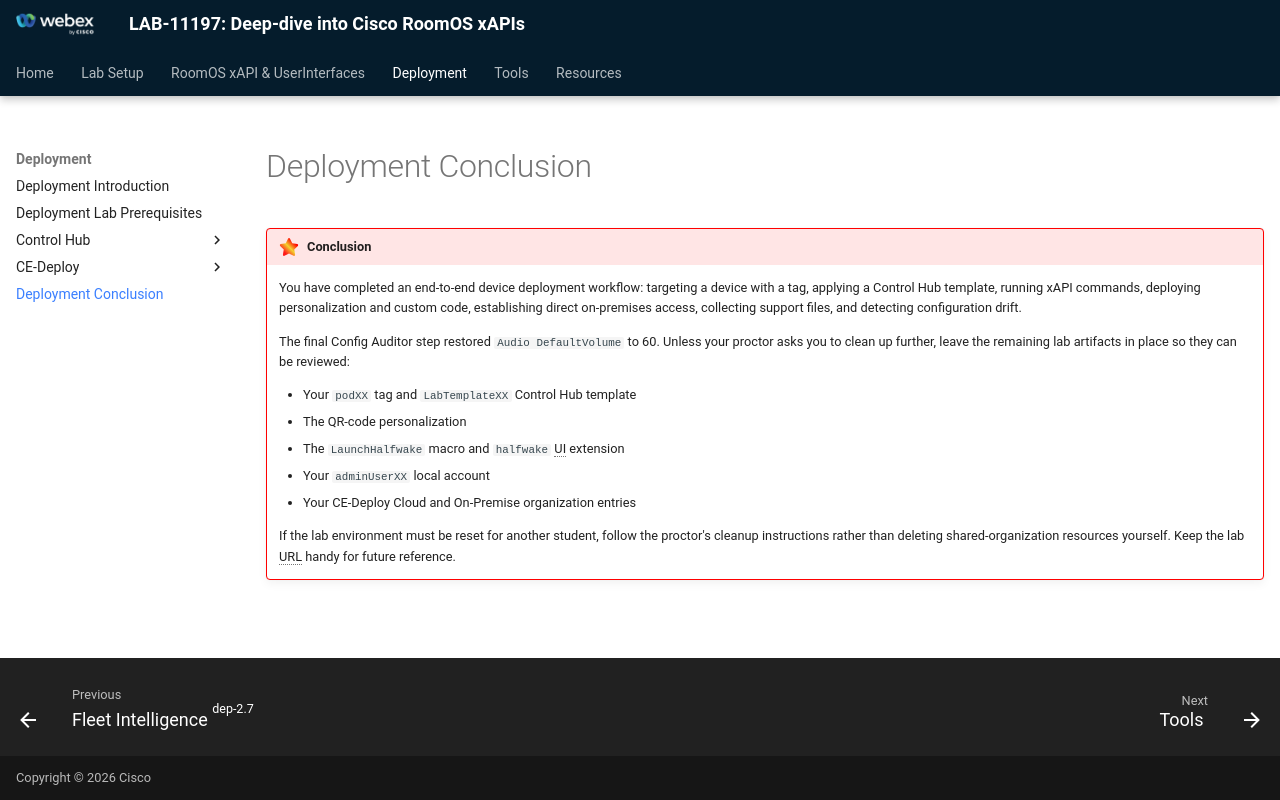

repository: WebexCC-SA/LAB-11197 · page: Main-Lab/Deployment/dep_conclusion/index.html · generator: mkdocs

{{ config.cProps.acronyms }}

!!! important "Conclusion"

    You have completed an end-to-end device deployment workflow: targeting a device with a tag,
    applying a Control Hub template, running xAPI commands, deploying personalization and custom
    code, establishing direct on-premises access, collecting support files, and detecting
    configuration drift.

    The final Config Auditor step restored `Audio DefaultVolume` to 60. Unless your proctor asks
    you to clean up further, leave the remaining lab artifacts in place so they can be reviewed:

    - Your `podXX` tag and `LabTemplateXX` Control Hub template
    - The QR-code personalization
    - The `LaunchHalfwake` macro and `halfwake` UI extension
    - Your `adminUserXX` local account
    - Your CE-Deploy Cloud and On-Premise organization entries

    If the lab environment must be reset for another student, follow the proctor's cleanup
    instructions rather than deleting shared-organization resources yourself. Keep the lab URL
    handy for future reference.
